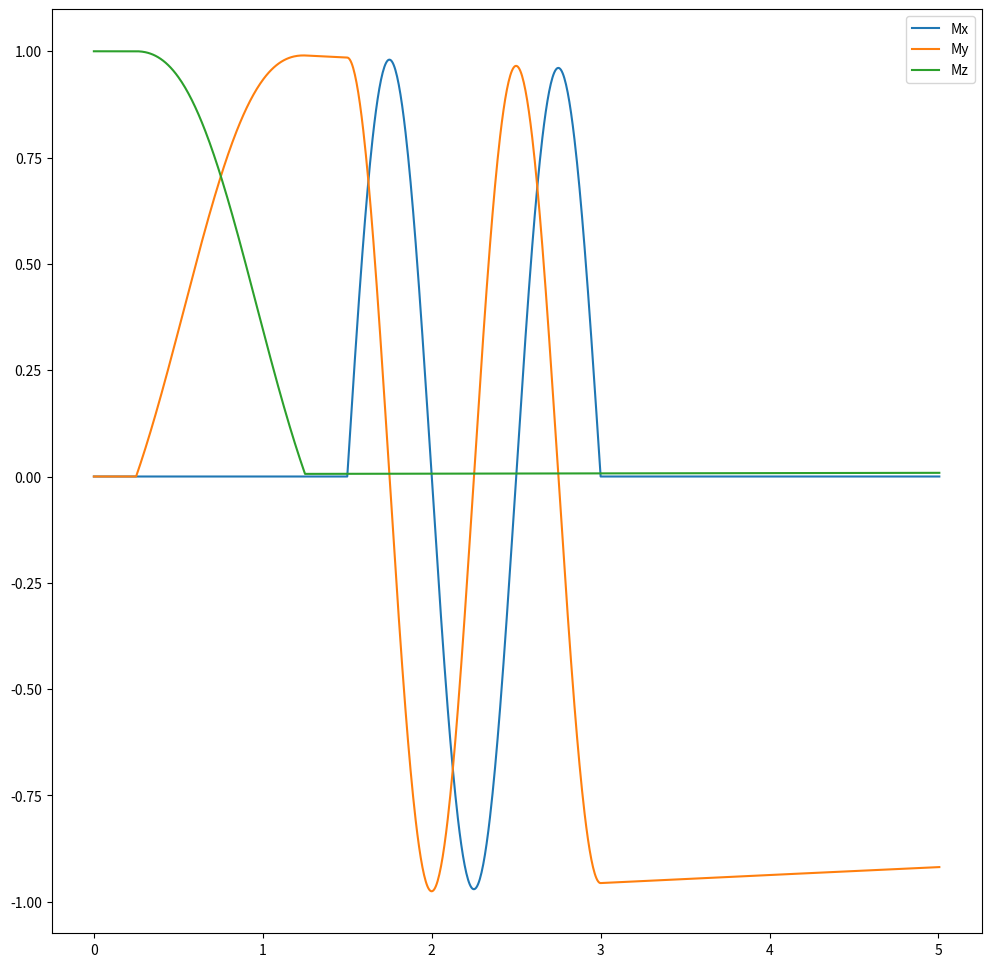

Generate this figure with matplotlib:
import numpy as np
from scipy.integrate import ode
import matplotlib.pyplot as plt

def bloch_ode(t,M,T1,T2):
    B = B_eff(t)
    return np.array([M[1]*B[2] - M[2]*B[1] - M[0]/T2,
                     M[2]*B[0] - M[0]*B[2] - M[1]/T2,
                     M[0]*B[1] - M[1]*B[0] - (M[2]-1)/T1])

def B_eff(t):
    if t < 0.25:
        return np.array([0, 0, 0])
    elif t < 1.25:
        return np.array([1.8*np.sinc(t-0.75), 0, 0])
    elif t < 1.50:
        return np.array([0, 0, 0])
    elif t < 3.00:
        return np.array([0, 0, 2*np.pi])
    else:
        return np.array([0, 0, 0])

t = np.array([0])
M = np.array([[0, 0, 1]])
dt= 0.005
r = ode(bloch_ode)
r.set_integrator('dopri5')
r.set_initial_value(M[0],t[0])
r.set_f_params(1500, 50)
while r.successful() and r.t < 5:
    t = np.append(t,r.t+dt)
    M = np.append(M, np.array([r.integrate(t[-1])]),axis=0)

_, ax = plt.subplots(figsize=(12,12))
ax.plot(t,M[:,0], label='Mx')
ax.plot(t,M[:,1], label='My')
ax.plot(t,M[:,2], label='Mz')
ax.legend()

